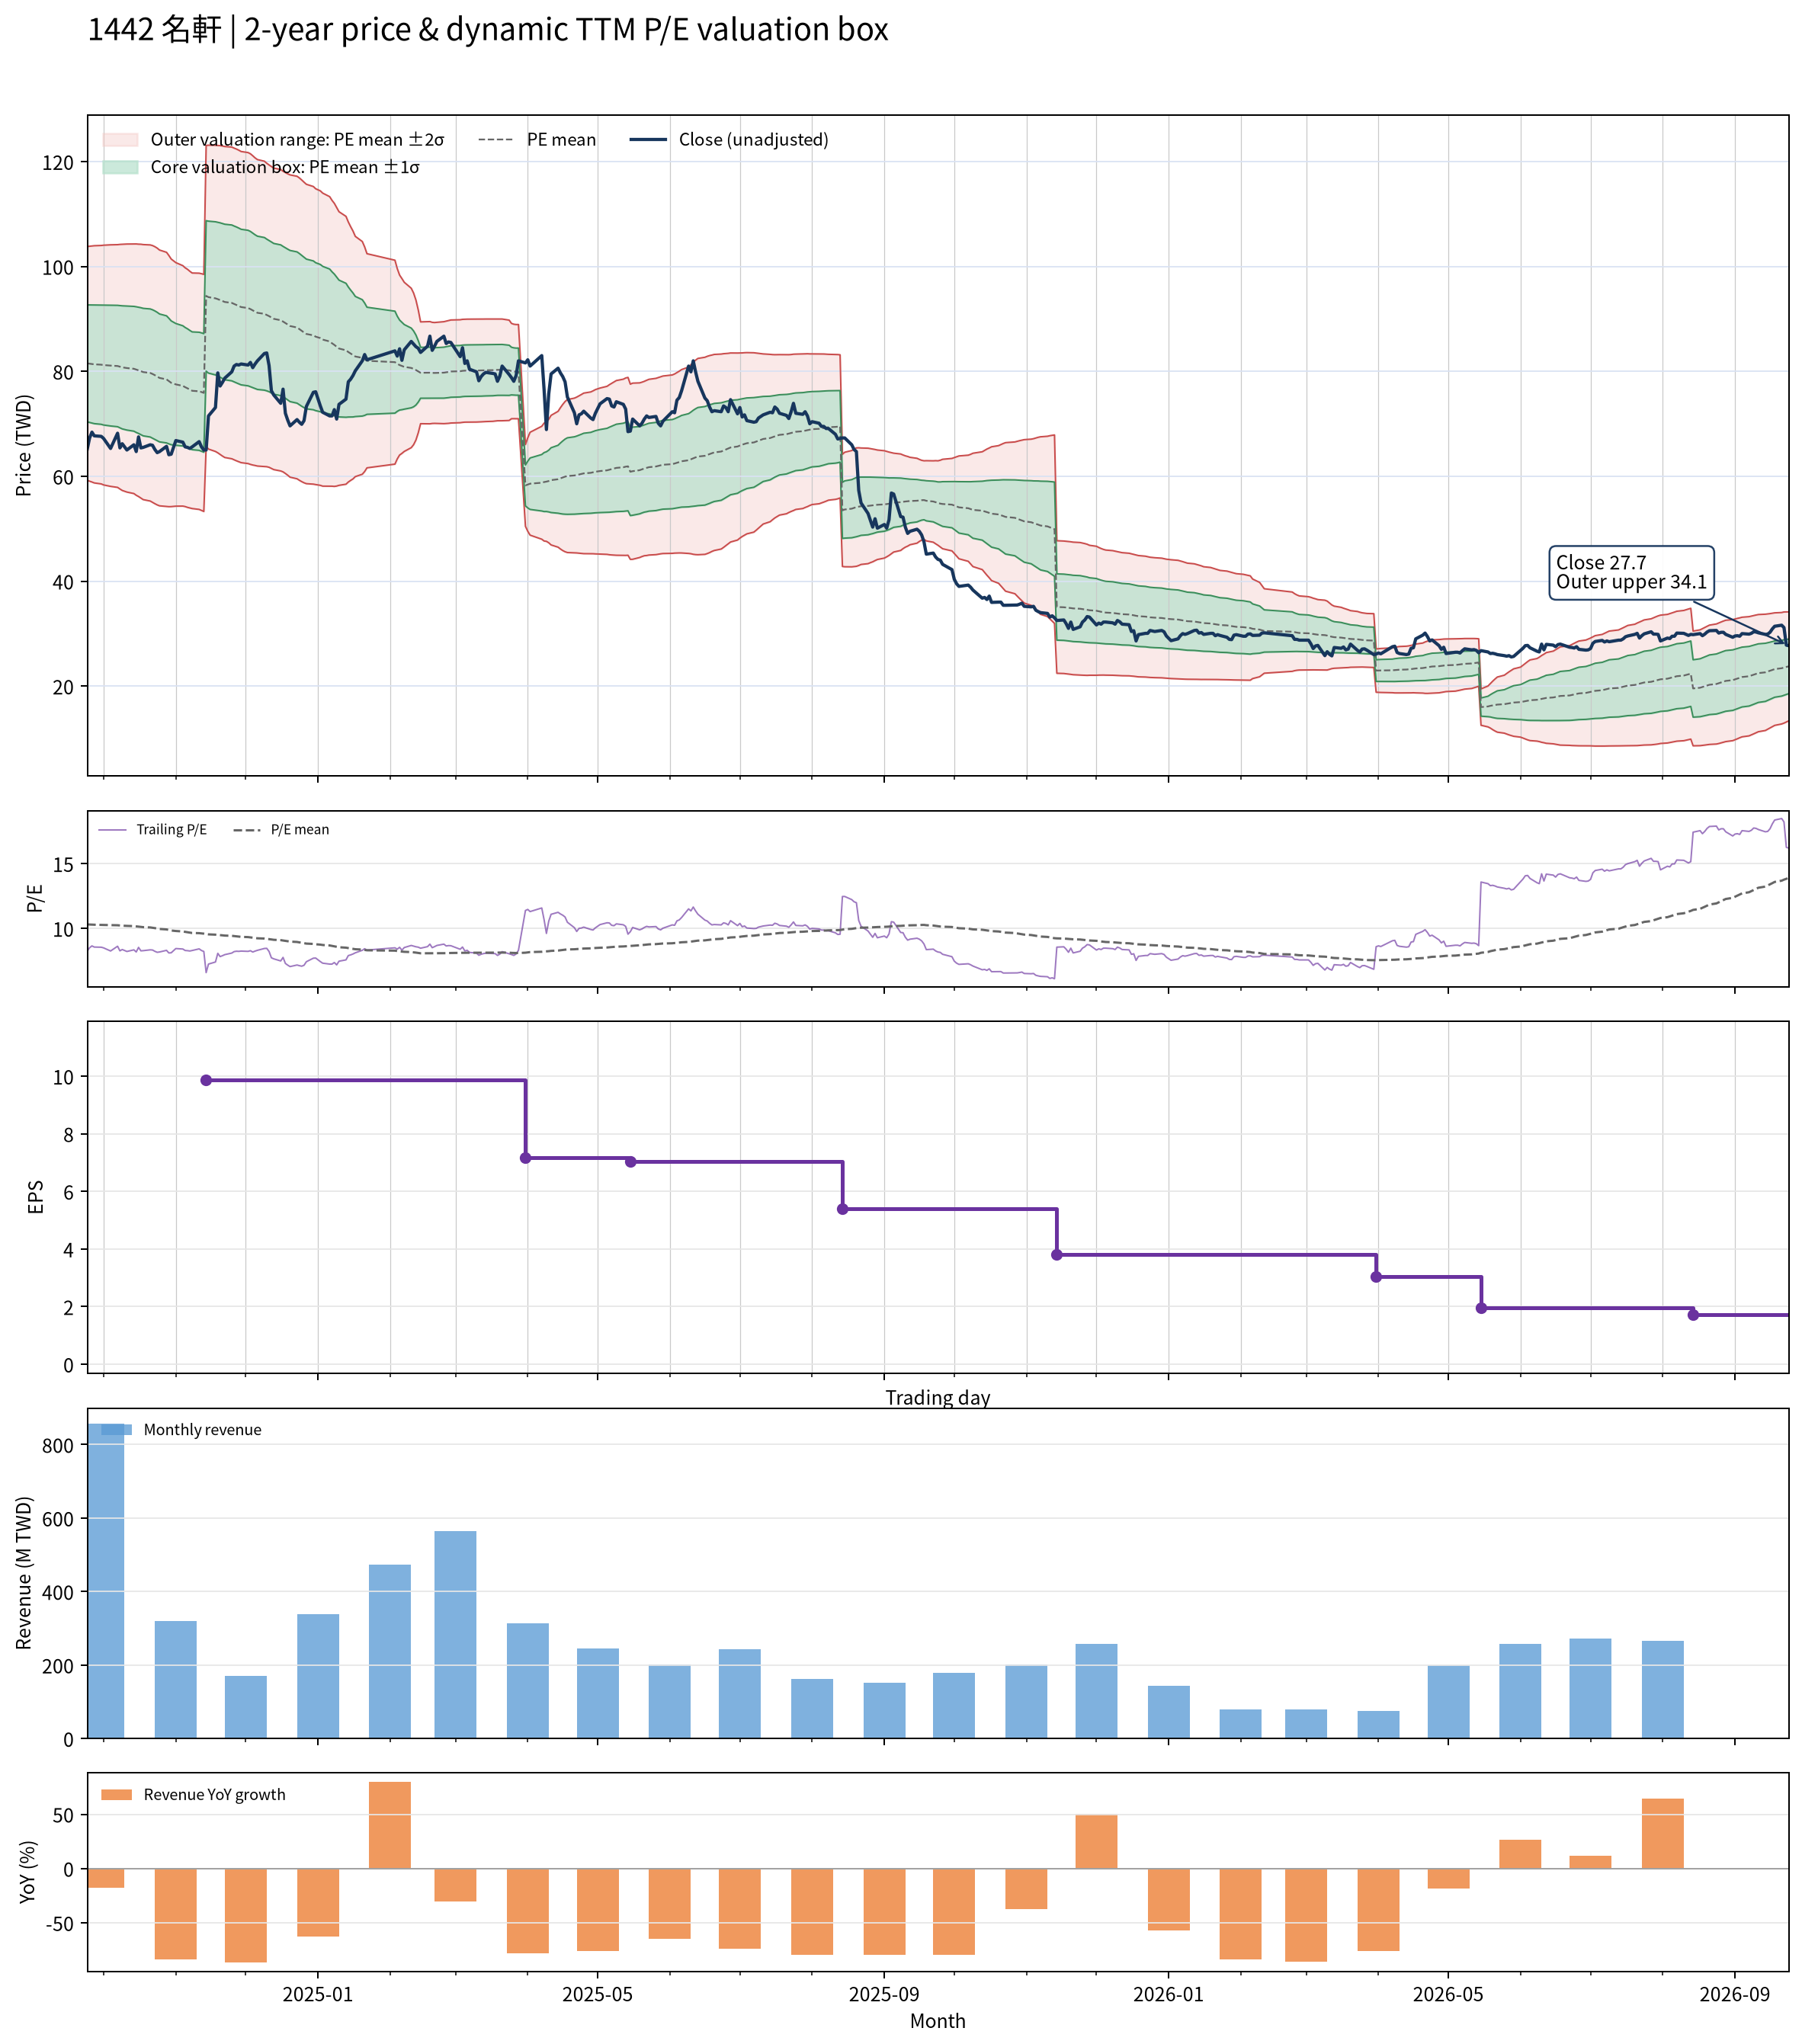

Values plotted in this chart, from the file beside it:
date, close, available_date, period_end, ttm_eps, pe, pe_mean, pe_std, price_m2, price_m1, price_mean, price_p1, price_p2, forward_eps, forward_pe, forward_pe_mean, forward_pe_std, forward_price_m2, forward_price_m1, forward_price_mean, forward_price_p1, forward_price_p2
2024-09-24, 65.2, 2024-08-14, 2024-06-30, 7.91, 8.243, 10.31, 1.408, 59.25, 70.39, 81.53, 92.66, 103.8, , , , , , , , , 
2024-09-25, 67.3, 2024-08-14, 2024-06-30, 7.91, 8.508, 10.3, 1.416, 59.05, 70.25, 81.45, 92.65, 103.9, , , , , , , , , 
2024-09-26, 68.4, 2024-08-14, 2024-06-30, 7.91, 8.647, 10.29, 1.422, 58.9, 70.15, 81.4, 92.65, 103.9, , , , , , , , , 
2024-09-27, 67.7, 2024-08-14, 2024-06-30, 7.91, 8.559, 10.28, 1.429, 58.72, 70.03, 81.34, 92.64, 103.9, , , , , , , , , 
2024-09-30, 67.6, 2024-08-14, 2024-06-30, 7.91, 8.546, 10.27, 1.437, 58.54, 69.9, 81.26, 92.63, 104, , , , , , , , , 
2024-10-01, 67.2, 2024-08-14, 2024-06-30, 7.91, 8.496, 10.26, 1.444, 58.34, 69.77, 81.19, 92.62, 104, , , , , , , , , 
2024-10-04, 65.3, 2024-08-14, 2024-06-30, 7.91, 8.255, 10.25, 1.455, 58.07, 69.58, 81.09, 92.61, 104.1, , , , , , , , , 
2024-10-07, 68.2, 2024-08-14, 2024-06-30, 7.91, 8.622, 10.24, 1.463, 57.87, 69.44, 81.01, 92.58, 104.2, , , , , , , , , 
2024-10-08, 65.4, 2024-08-14, 2024-06-30, 7.91, 8.268, 10.23, 1.474, 57.57, 69.23, 80.88, 92.54, 104.2, , , , , , , , , 
2024-10-09, 66.2, 2024-08-14, 2024-06-30, 7.91, 8.369, 10.21, 1.483, 57.29, 69.02, 80.76, 92.49, 104.2, , , , , , , , , 
2024-10-11, 65, 2024-08-14, 2024-06-30, 7.91, 8.217, 10.19, 1.494, 56.98, 68.8, 80.63, 92.45, 104.3, , , , , , , , , 
2024-10-14, 66, 2024-08-14, 2024-06-30, 7.91, 8.344, 10.18, 1.504, 56.7, 68.59, 80.49, 92.38, 104.3, , , , , , , , , 
2024-10-15, 64.7, 2024-08-14, 2024-06-30, 7.91, 8.18, 10.16, 1.514, 56.37, 68.35, 80.33, 92.31, 104.3, , , , , , , , , 
2024-10-16, 67.5, 2024-08-14, 2024-06-30, 7.91, 8.534, 10.14, 1.521, 56.13, 68.16, 80.19, 92.21, 104.2, , , , , , , , , 
2024-10-17, 65.4, 2024-08-14, 2024-06-30, 7.91, 8.268, 10.12, 1.53, 55.83, 67.93, 80.03, 92.13, 104.2, , , , , , , , , 
2024-10-18, 65.5, 2024-08-14, 2024-06-30, 7.91, 8.281, 10.1, 1.537, 55.55, 67.7, 79.86, 92.01, 104.2, , , , , , , , , 
2024-10-21, 66, 2024-08-14, 2024-06-30, 7.91, 8.344, 10.07, 1.543, 55.27, 67.48, 79.69, 91.89, 104.1, , , , , , , , , 
2024-10-22, 65.9, 2024-08-14, 2024-06-30, 7.91, 8.331, 10.05, 1.547, 55.01, 67.25, 79.49, 91.74, 104, , , , , , , , , 
2024-10-23, 65.1, 2024-08-14, 2024-06-30, 7.91, 8.23, 10.02, 1.549, 54.77, 67.02, 79.26, 91.51, 103.8, , , , , , , , , 
2024-10-24, 64.5, 2024-08-14, 2024-06-30, 7.91, 8.154, 9.989, 1.547, 54.54, 66.77, 79.01, 91.25, 103.5, , , , , , , , , 
2024-10-25, 64.7, 2024-08-14, 2024-06-30, 7.91, 8.18, 9.955, 1.541, 54.36, 66.55, 78.74, 90.93, 103.1, , , , , , , , , 
2024-10-28, 65.7, 2024-08-14, 2024-06-30, 7.91, 8.306, 9.92, 1.531, 54.24, 66.35, 78.47, 90.58, 102.7, , , , , , , , , 
2024-10-29, 64.1, 2024-08-14, 2024-06-30, 7.91, 8.104, 9.879, 1.513, 54.2, 66.17, 78.14, 90.12, 102.1, , , , , , , , , 
2024-10-30, 64.2, 2024-08-14, 2024-06-30, 7.91, 8.116, 9.837, 1.492, 54.21, 66.01, 77.81, 89.61, 101.4, , , , , , , , , 
2024-11-01, 66.8, 2024-08-14, 2024-06-30, 7.91, 8.445, 9.799, 1.467, 54.3, 65.9, 77.51, 89.12, 100.7, , , , , , , , , 
2024-11-04, 66.5, 2024-08-14, 2024-06-30, 7.91, 8.407, 9.763, 1.449, 54.31, 65.77, 77.23, 88.69, 100.1, , , , , , , , , 
2024-11-05, 65.6, 2024-08-14, 2024-06-30, 7.91, 8.293, 9.732, 1.439, 54.22, 65.6, 76.98, 88.36, 99.74, , , , , , , , , 
2024-11-06, 65.5, 2024-08-14, 2024-06-30, 7.91, 8.281, 9.704, 1.434, 54.07, 65.41, 76.76, 88.1, 99.45, , , , , , , , , 
2024-11-07, 65.3, 2024-08-14, 2024-06-30, 7.91, 8.255, 9.673, 1.426, 53.96, 65.24, 76.52, 87.8, 99.08, , , , , , , , , 
2024-11-08, 65.6, 2024-08-14, 2024-06-30, 7.91, 8.293, 9.645, 1.419, 53.84, 65.07, 76.29, 87.52, 98.74, , , , , , , , , 
2024-11-11, 66.6, 2024-08-14, 2024-06-30, 7.91, 8.42, 9.632, 1.423, 53.68, 64.93, 76.19, 87.45, 98.71, , , , , , , , , 
2024-11-12, 65.6, 2024-08-14, 2024-06-30, 7.91, 8.293, 9.614, 1.426, 53.48, 64.77, 76.05, 87.33, 98.61, , , , , , , , , 
2024-11-13, 65, 2024-08-14, 2024-06-30, 7.91, 8.217, 9.594, 1.428, 53.29, 64.59, 75.88, 87.18, 98.48, , , , , , , , , 
2024-11-14, 65, 2024-11-14, 2024-09-30, 9.87, 6.586, 9.562, 1.453, 65.7, 80.04, 94.38, 108.7, 123.1, , , , , , , , , 
2024-11-15, 71.5, 2024-11-14, 2024-09-30, 9.87, 7.244, 9.538, 1.467, 65.18, 79.66, 94.14, 108.6, 123.1, , , , , , , , , 
2024-11-18, 73.1, 2024-11-14, 2024-09-30, 9.87, 7.406, 9.515, 1.479, 64.72, 79.32, 93.91, 108.5, 123.1, , , , , , , , , 
2024-11-19, 79.7, 2024-11-14, 2024-09-30, 9.87, 8.075, 9.499, 1.484, 64.46, 79.11, 93.76, 108.4, 123.1, , , , , , , , , 
2024-11-20, 77.2, 2024-11-14, 2024-09-30, 9.87, 7.822, 9.482, 1.491, 64.15, 78.87, 93.59, 108.3, 123, , , , , , , , , 
2024-11-21, 77.9, 2024-11-14, 2024-09-30, 9.87, 7.893, 9.463, 1.497, 63.85, 78.62, 93.4, 108.2, 123, , , , , , , , , 
2024-11-22, 78.7, 2024-11-14, 2024-09-30, 9.87, 7.974, 9.445, 1.502, 63.57, 78.4, 93.22, 108, 122.9, , , , , , , , , 
2024-11-25, 79.9, 2024-11-14, 2024-09-30, 9.87, 8.095, 9.427, 1.505, 63.33, 78.19, 93.04, 107.9, 122.8, , , , , , , , , 
2024-11-26, 81, 2024-11-14, 2024-09-30, 9.87, 8.207, 9.407, 1.505, 63.14, 77.99, 92.84, 107.7, 122.6, , , , , , , , , 
2024-11-27, 81.3, 2024-11-14, 2024-09-30, 9.87, 8.237, 9.388, 1.505, 62.94, 77.8, 92.66, 107.5, 122.4, , , , , , , , , 
2024-11-28, 81.2, 2024-11-14, 2024-09-30, 9.87, 8.227, 9.368, 1.505, 62.76, 77.61, 92.46, 107.3, 122.2, , , , , , , , , 
2024-11-29, 81.4, 2024-11-14, 2024-09-30, 9.87, 8.247, 9.347, 1.502, 62.59, 77.42, 92.25, 107.1, 121.9, , , , , , , , , 
2024-12-02, 81.2, 2024-11-14, 2024-09-30, 9.87, 8.227, 9.327, 1.502, 62.42, 77.24, 92.06, 106.9, 121.7, , , , , , , , , 
2024-12-03, 81.7, 2024-11-14, 2024-09-30, 9.87, 8.278, 9.307, 1.5, 62.26, 77.06, 91.86, 106.7, 121.5, , , , , , , , , 
2024-12-04, 80.7, 2024-11-14, 2024-09-30, 9.87, 8.176, 9.282, 1.493, 62.14, 76.88, 91.62, 106.4, 121.1, , , , , , , , , 
2024-12-05, 81.4, 2024-11-14, 2024-09-30, 9.87, 8.247, 9.257, 1.485, 62.05, 76.71, 91.37, 106, 120.7, , , , , , , , , 
2024-12-06, 82, 2024-11-14, 2024-09-30, 9.87, 8.308, 9.236, 1.48, 61.94, 76.55, 91.16, 105.8, 120.4, , , , , , , , , 
2024-12-09, 83.4, 2024-11-14, 2024-09-30, 9.87, 8.45, 9.216, 1.474, 61.86, 76.41, 90.96, 105.5, 120.1, , , , , , , , , 
2024-12-10, 83.5, 2024-11-14, 2024-09-30, 9.87, 8.46, 9.194, 1.465, 61.82, 76.28, 90.74, 105.2, 119.7, , , , , , , , , 
2024-12-11, 81.1, 2024-11-14, 2024-09-30, 9.87, 8.217, 9.172, 1.46, 61.71, 76.12, 90.52, 104.9, 119.3, , , , , , , , , 
2024-12-12, 76.3, 2024-11-14, 2024-09-30, 9.87, 7.73, 9.146, 1.458, 61.49, 75.88, 90.27, 104.7, 119, , , , , , , , , 
2024-12-13, 75.5, 2024-11-14, 2024-09-30, 9.87, 7.649, 9.12, 1.456, 61.27, 75.64, 90.01, 104.4, 118.8, , , , , , , , , 
2024-12-16, 73.9, 2024-11-14, 2024-09-30, 9.87, 7.487, 9.092, 1.456, 61.01, 75.37, 89.74, 104.1, 118.5, , , , , , , , , 
2024-12-17, 76.6, 2024-11-14, 2024-09-30, 9.87, 7.761, 9.067, 1.452, 60.83, 75.16, 89.49, 103.8, 118.1, , , , , , , , , 
2024-12-18, 72, 2024-11-14, 2024-09-30, 9.87, 7.295, 9.038, 1.453, 60.53, 74.87, 89.21, 103.5, 117.9, , , , , , , , , 
2024-12-19, 70.7, 2024-11-14, 2024-09-30, 9.87, 7.163, 9.009, 1.455, 60.19, 74.56, 88.92, 103.3, 117.7, , , , , , , , , 
2024-12-20, 69.6, 2024-11-14, 2024-09-30, 9.87, 7.052, 8.981, 1.46, 59.82, 74.23, 88.64, 103, 117.5, , , , , , , , , 
... 427 more rows
